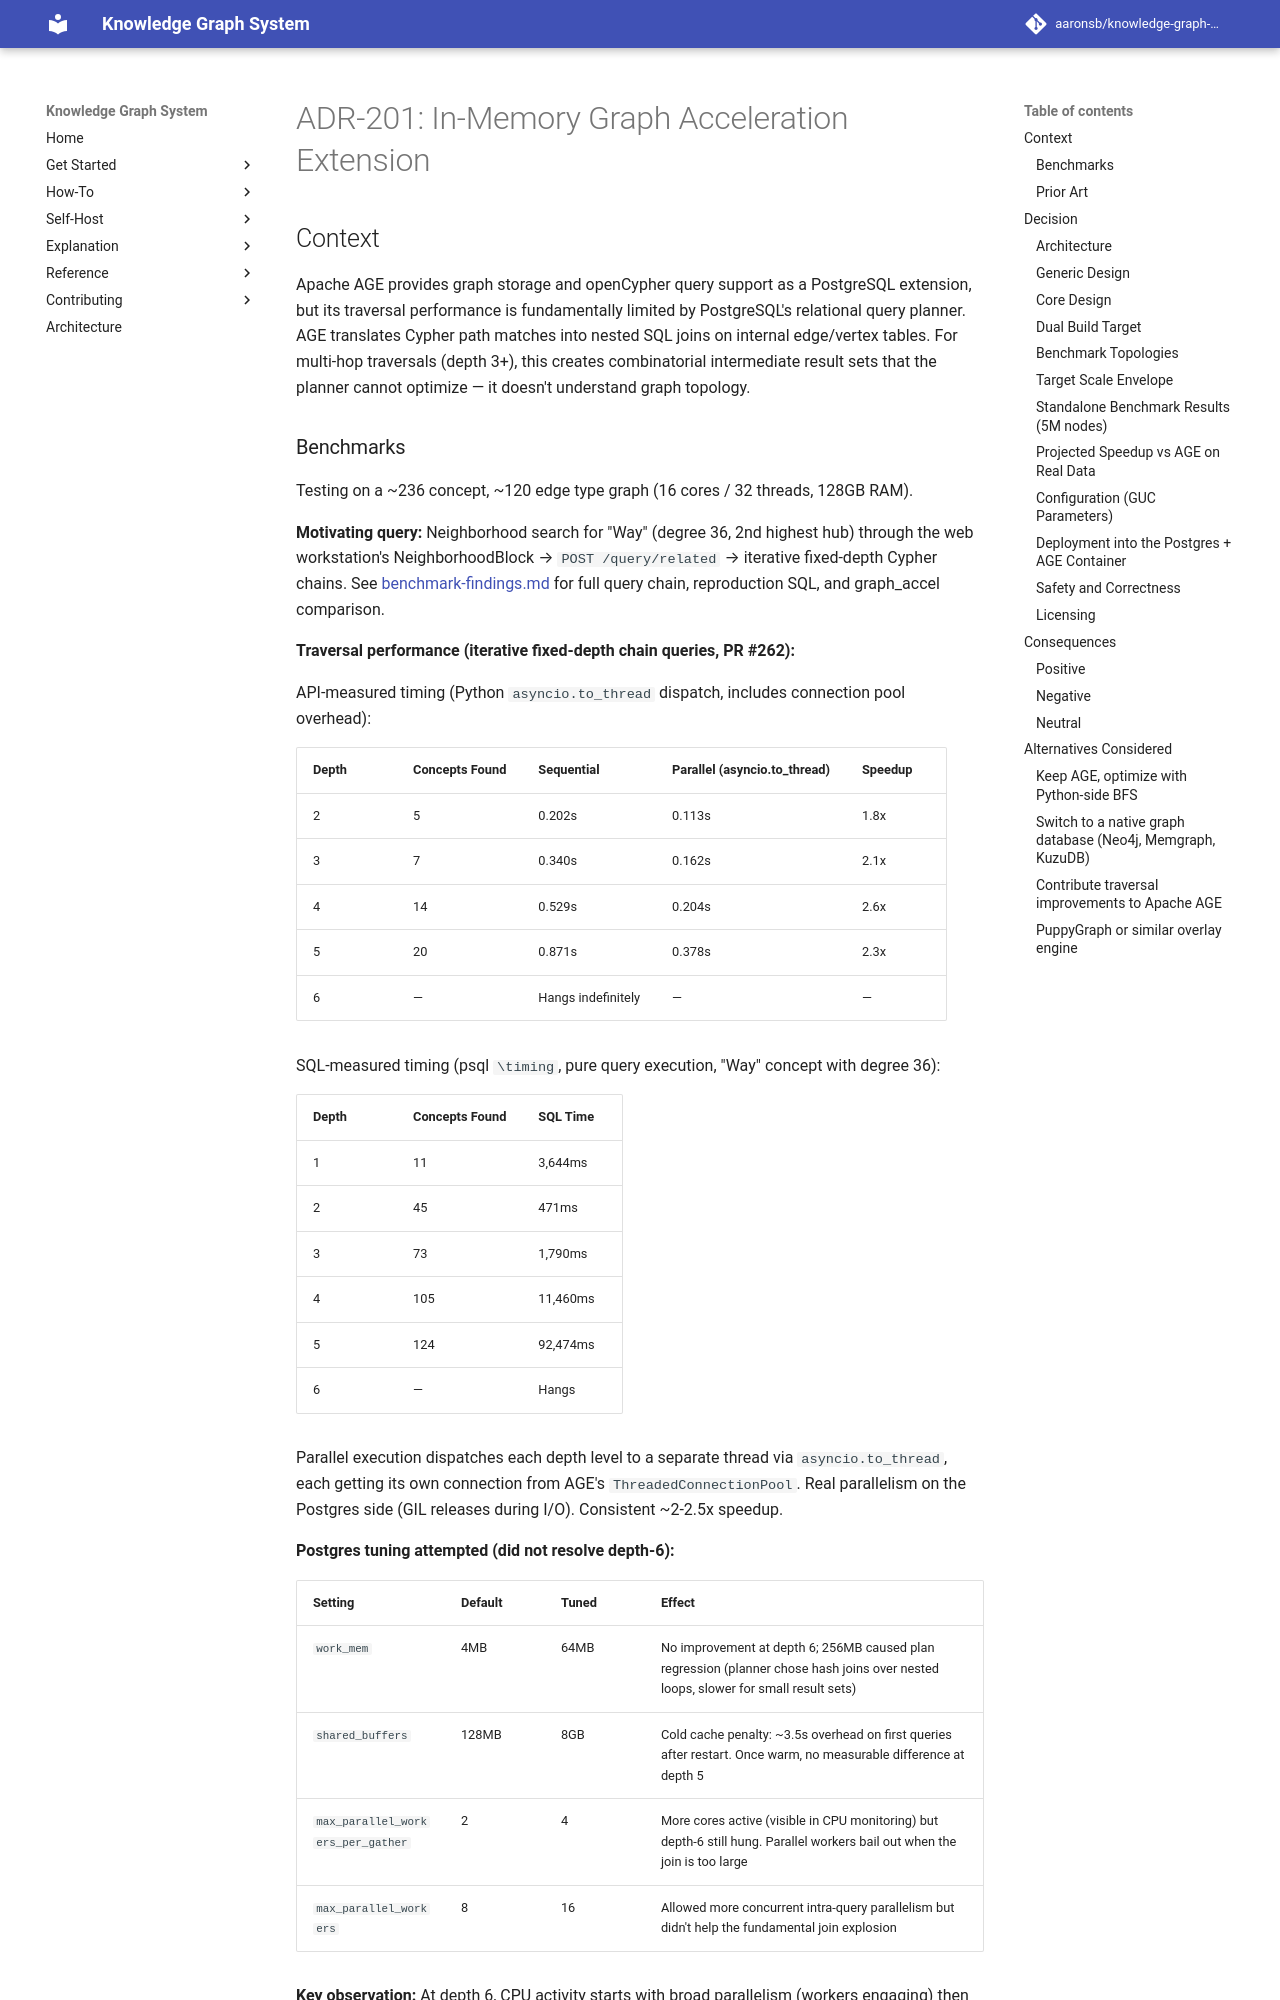

repository: aaronsb/knowledge-graph-system · page: architecture/database-schema/ADR-201-in-memory-graph-acceleration-extension/index.html · generator: mkdocs

---
status: Accepted
date: 2026-01-31
deciders:
  - aaronsb
  - claude
related:
  - ADR-208  # openCypher compatibility
  - ADR-606  # Query safety & GraphQueryFacade
---

# ADR-201: In-Memory Graph Acceleration Extension

## Context

Apache AGE provides graph storage and openCypher query support as a PostgreSQL extension, but its traversal performance is fundamentally limited by PostgreSQL's relational query planner. AGE translates Cypher path matches into nested SQL joins on internal edge/vertex tables. For multi-hop traversals (depth 3+), this creates combinatorial intermediate result sets that the planner cannot optimize — it doesn't understand graph topology.
